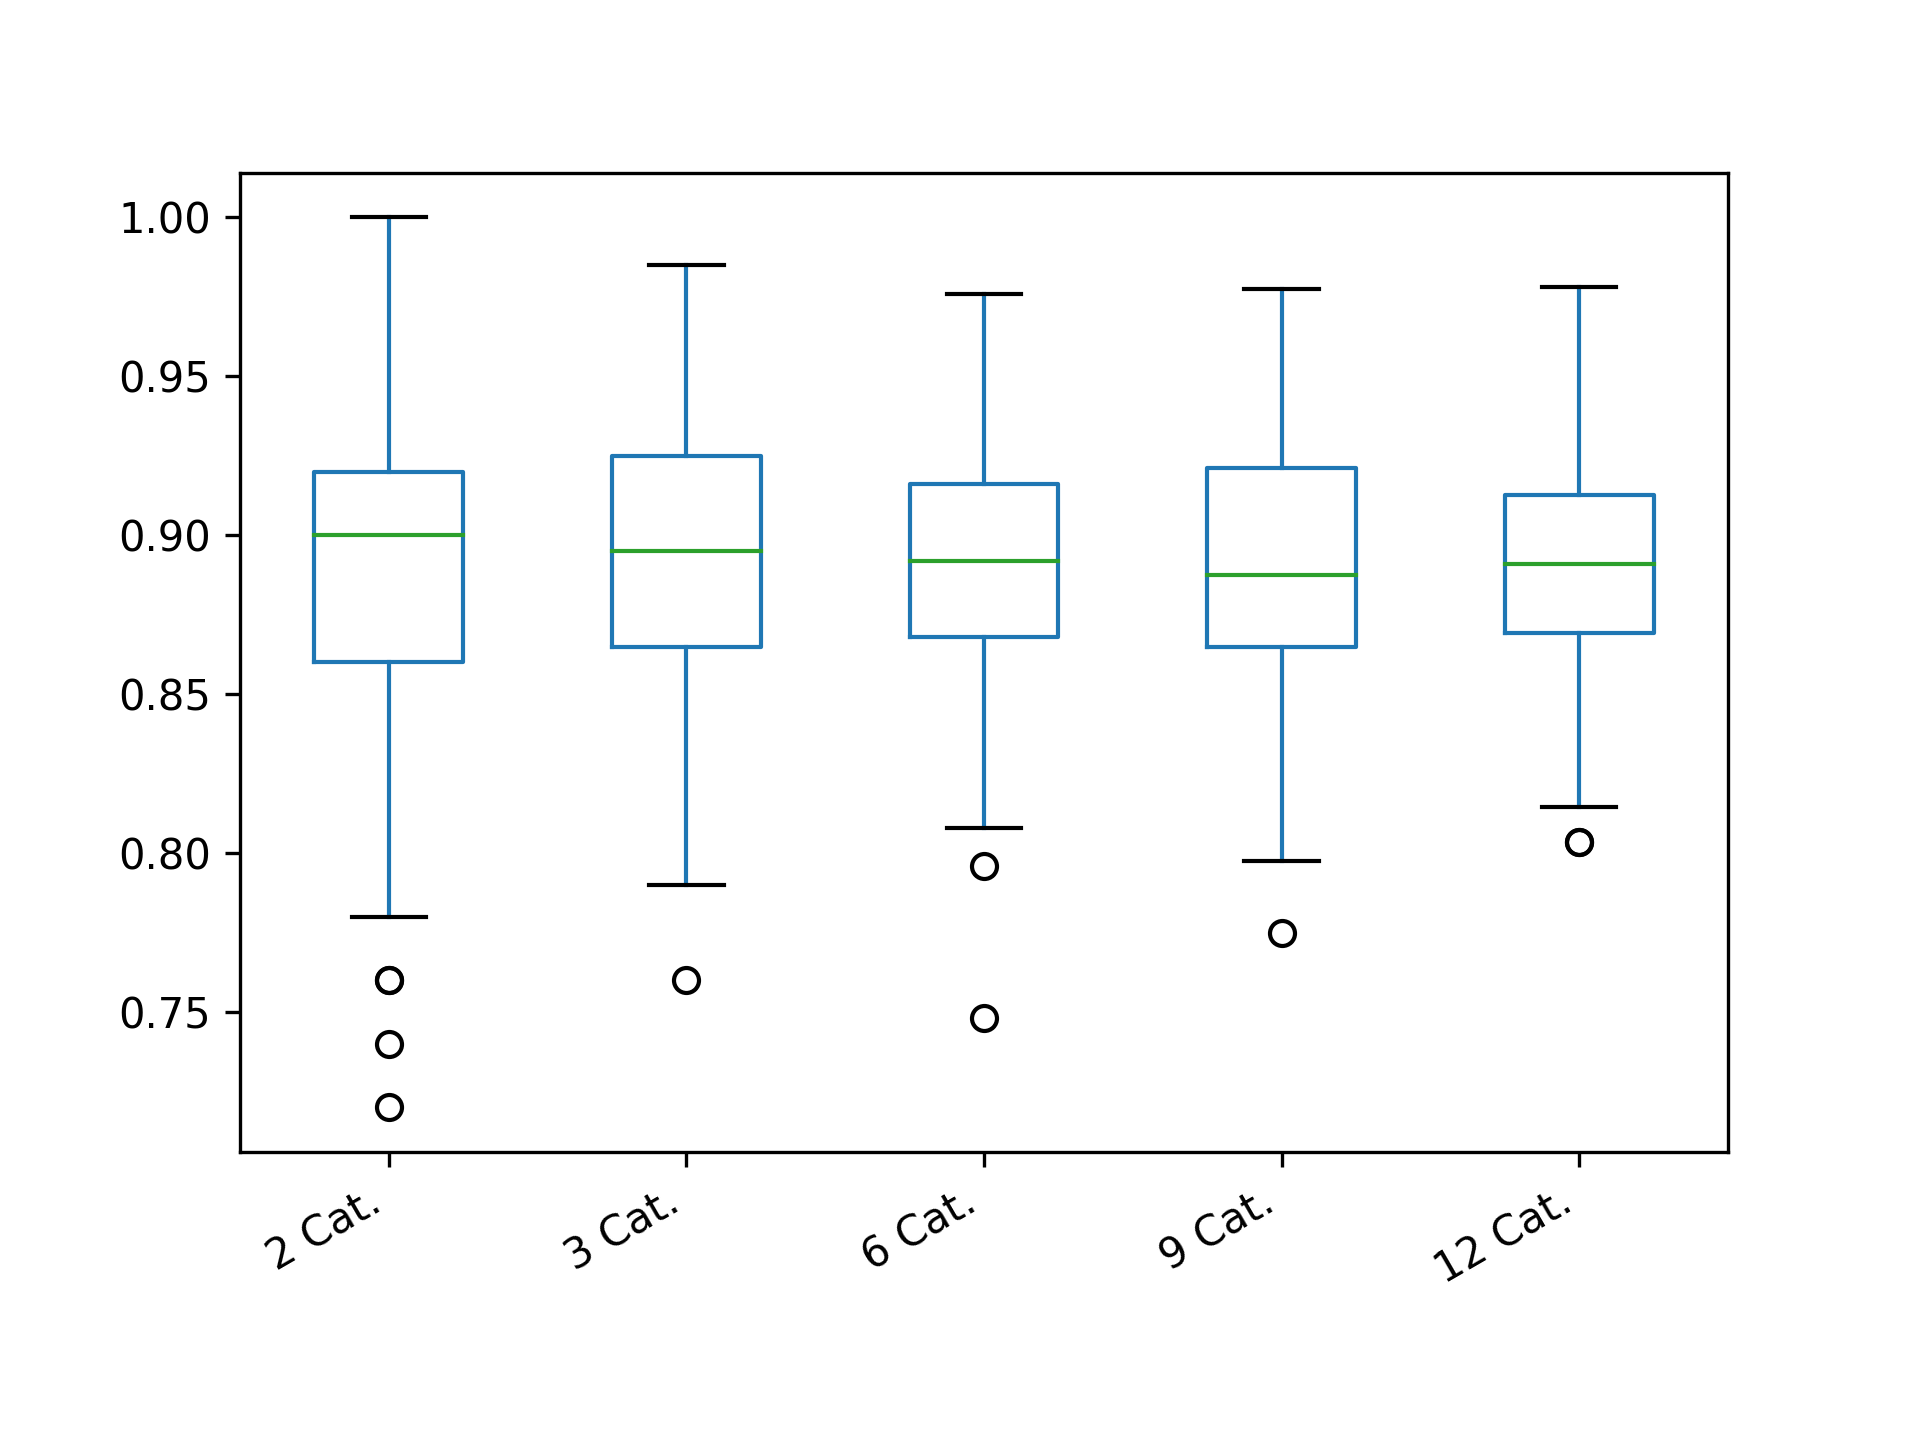

Data behind this chart, as committed beside it:
2 Cat.; 3 Cat.; 6 Cat.; 9 Cat.; 12 Cat.
0.9; 0.835; 0.88; 0.8988; 0.8909
0.9; 0.865; 0.748; 0.8538; 0.9564
0.92; 0.865; 0.88; 0.9325; 0.8473
0.9; 0.88; 0.916; 0.91; 0.8909
0.88; 0.835; 0.88; 0.8988; 0.9127
0.84; 0.88; 0.928; 0.865; 0.9345
0.82; 0.865; 0.892; 0.9213; 0.8909
0.88; 0.91; 0.88; 0.9437; 0.9018
0.96; 0.865; 0.88; 0.8988; 0.8909
0.92; 0.91; 0.82; 0.8425; 0.9236
0.94; 0.865; 0.868; 0.8087; 0.8909
0.86; 0.85; 0.868; 0.82; 0.8582
0.88; 0.865; 0.892; 0.8313; 0.9127
0.84; 0.82; 0.892; 0.8988; 0.8364
0.92; 0.835; 0.916; 0.9213; 0.9127
0.92; 0.85; 0.844; 0.8875; 0.8364
0.92; 0.88; 0.928; 0.775; 0.9127
0.88; 0.88; 0.856; 0.9325; 0.9018
0.96; 0.925; 0.856; 0.955; 0.8255
0.9; 0.925; 0.916; 0.8875; 0.9127
0.9; 0.895; 0.94; 0.8875; 0.857
0.96; 0.91; 0.88; 0.9325; 0.9345
0.82; 0.91; 0.916; 0.8538; 0.88
0.98; 0.97; 0.928; 0.8988; 0.8582
0.9; 0.955; 0.916; 0.82; 0.9236
0.88; 0.88; 0.904; 0.82; 0.89
0.92; 0.925; 0.88; 0.8875; 0.9018
0.88; 0.94; 0.904; 0.8875; 0.89
0.9; 0.79; 0.916; 0.865; 0.9018
0.9; 0.94; 0.868; 0.8988; 0.934
0.84; 0.835; 0.856; 0.91; 0.8909
0.92; 0.79; 0.892; 0.9213; 0.88
0.9; 0.895; 0.868; 0.8538; 0.9127
0.92; 0.91; 0.832; 0.865; 0.8691
0.92; 0.955; 0.892; 0.8875; 0.8473
0.9; 0.865; 0.916; 0.9213; 0.8582
0.9; 0.88; 0.94; 0.9086; 0.8473
0.98; 0.895; 0.916; 0.8538; 0.9127
0.84; 0.91; 0.928; 0.865; 0.8582
0.92; 0.91; 0.952; 0.8762; 0.9018
0.88; 0.91; 0.904; 0.91; 0.9018
0.84; 0.865; 0.892; 0.8875; 0.9018
0.98; 0.94; 0.868; 0.9325; 0.8691
0.9; 0.85; 0.94; 0.91; 0.9455
0.94; 0.895; 0.88; 0.8313; 0.912
0.9; 0.82; 0.868; 0.865; 0.88
0.82; 0.865; 0.928; 0.9437; 0.8473
0.84; 0.88; 0.904; 0.91; 0.9018
0.92; 0.955; 0.904; 0.8875; 0.9127
0.94; 0.88; 0.904; 0.8988; 0.8909
0.86; 0.955; 0.892; 0.955; 0.8473
0.86; 0.88; 0.868; 0.8875; 0.8691
0.96; 0.925; 0.868; 0.8988; 0.8473
0.92; 0.895; 0.856; 0.8762; 0.8582
0.88; 0.925; 0.868; 0.9213; 0.9018
0.84; 0.85; 0.856; 0.9213; 0.8364
0.9; 0.895; 0.88; 0.8875; 0.8909
0.88; 0.925; 0.904; 0.865; 0.8909
0.94; 0.88; 0.856; 0.8425; 0.88
0.88; 0.91; 0.8875; 0.8875; 0.8473
... 340 more rows
